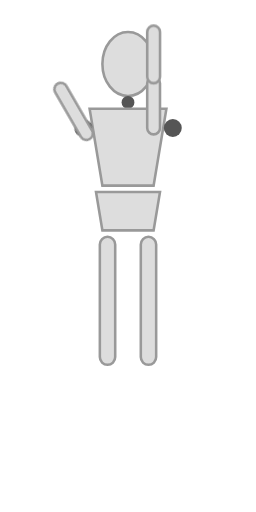
t = 0.00 s
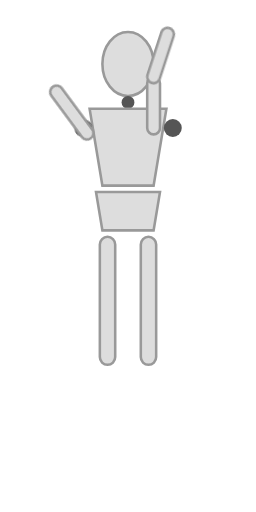
t = 0.90 s
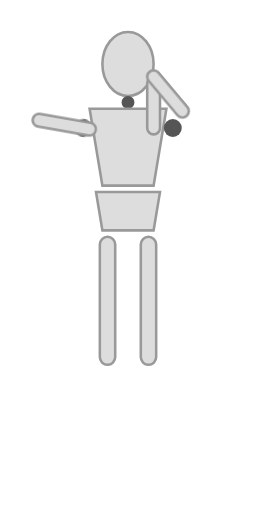
t = 1.80 s
t = 3.00 s: frame unchanged from t = 1.80 s, image omitted
t = 4.20 s: frame unchanged from t = 1.80 s, image omitted
t = 5.10 s: frame unchanged from t = 0.90 s, image omitted

The animated SVG that drew these frames (rendered in a browser with its animation timeline set to each time). Animation: 2 CSS @keyframes rules; one cycle of 6.00 s, repeats indefinitely.

<svg viewBox="0 0 200 400" xmlns="http://www.w3.org/2000/svg" class="stretching-mannequin">
  <style>
    .joint { fill: #555; }
    .limb { fill: #ddd; stroke: #999; stroke-width: 2; }

    .right-forearm {
      transform-origin: 120px 60px;
      animation: bend-behind 6s ease-in-out infinite;
    }
    .left-arm-push {
      transform-origin: 65px 100px;
      animation: push-elbow 6s ease-in-out infinite;
    }

    @keyframes bend-behind {
      0%, 10%, 90%, 100% { transform: rotate(0deg); }
      30%, 70% { transform: rotate(140deg); }
    }
    @keyframes push-elbow {
      0%, 10%, 90%, 100% { transform: rotate(-30deg); }
      30%, 70% { transform: rotate(-80deg); }
    }
  </style>

  <!-- Head & torso -->
  <ellipse cx="100" cy="50" rx="20" ry="25" class="limb"/>
  <circle cx="100" cy="80" r="5" class="joint"/>
  <path d="M70 85 h60 l-10 60 h-40 z" class="limb"/>
  <path d="M75 150 h50 l-5 30 h-40 z" class="limb"/>

  <!-- Legs -->
  <rect x="78" y="185" width="12" height="100" rx="6" class="limb"/>
  <rect x="110" y="185" width="12" height="100" rx="6" class="limb"/>

  <!-- Right arm (raised, forearm bends behind head) -->
  <circle cx="135" cy="100" r="7" class="joint"/>
  <rect x="115" y="60" width="10" height="45" rx="5" class="limb"/>
  <circle cx="120" cy="60" r="5" class="joint"/>
  <g class="right-forearm">
    <rect x="115" y="20" width="10" height="45" rx="5" class="limb"/>
  </g>

  <!-- Left arm (pushing elbow) -->
  <g class="left-arm-push">
    <circle cx="65" cy="100" r="7" class="joint"/>
    <rect x="60" y="60" width="10" height="50" rx="5" class="limb"/>
  </g>
</svg>
